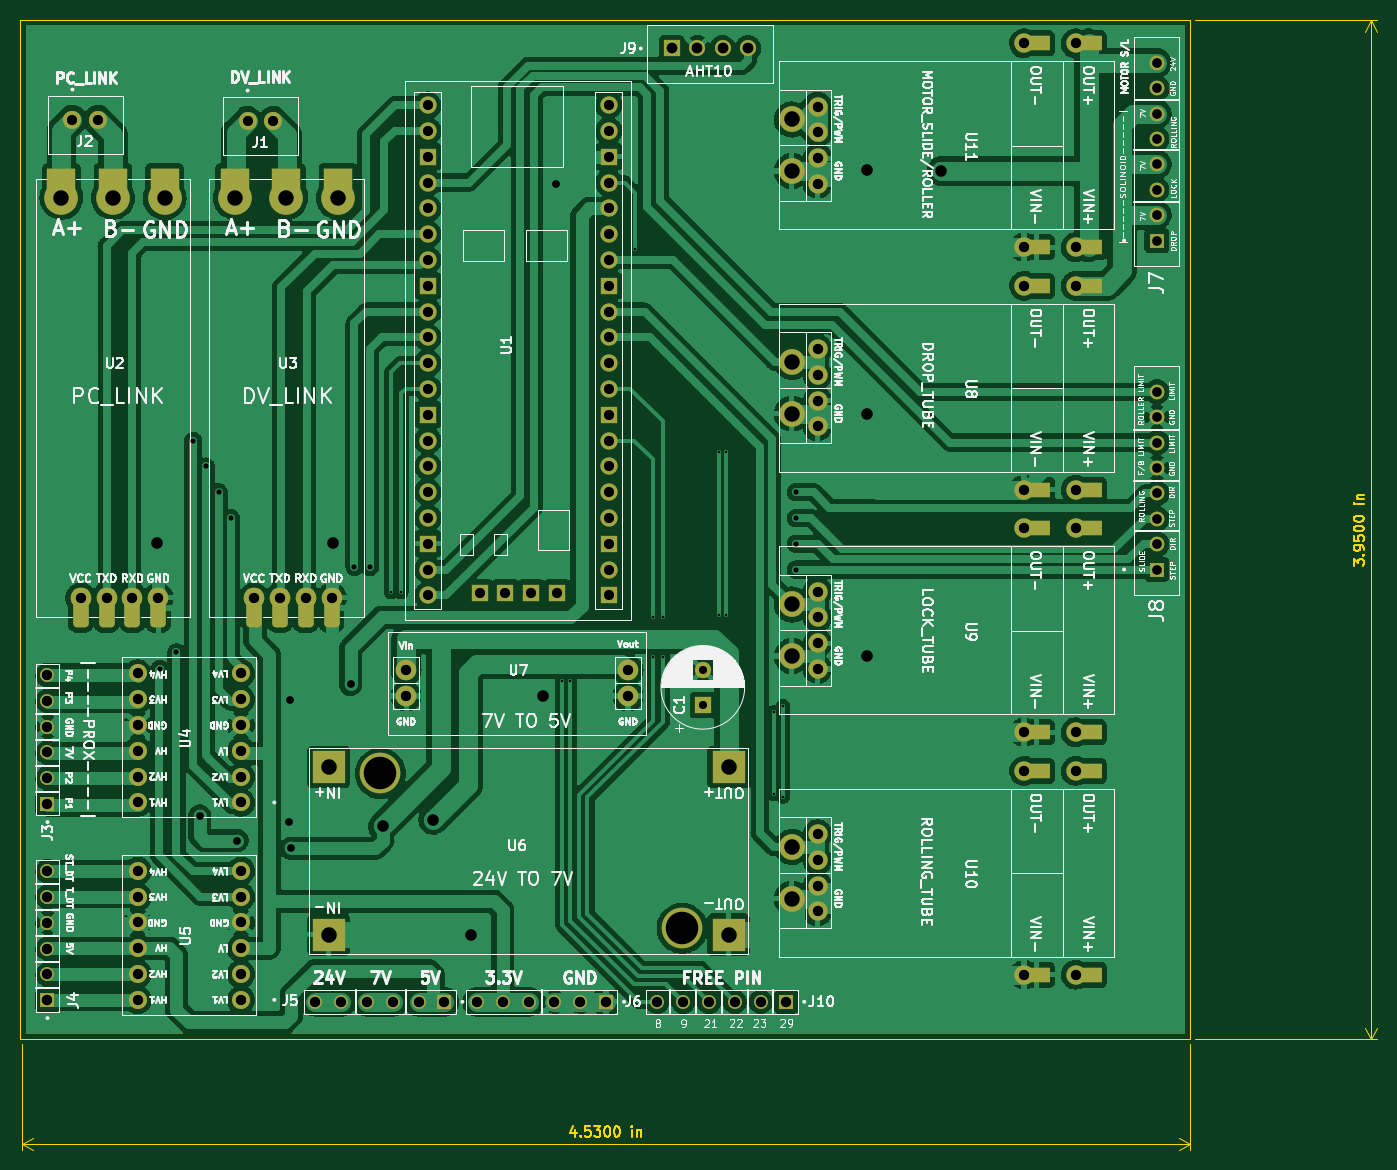
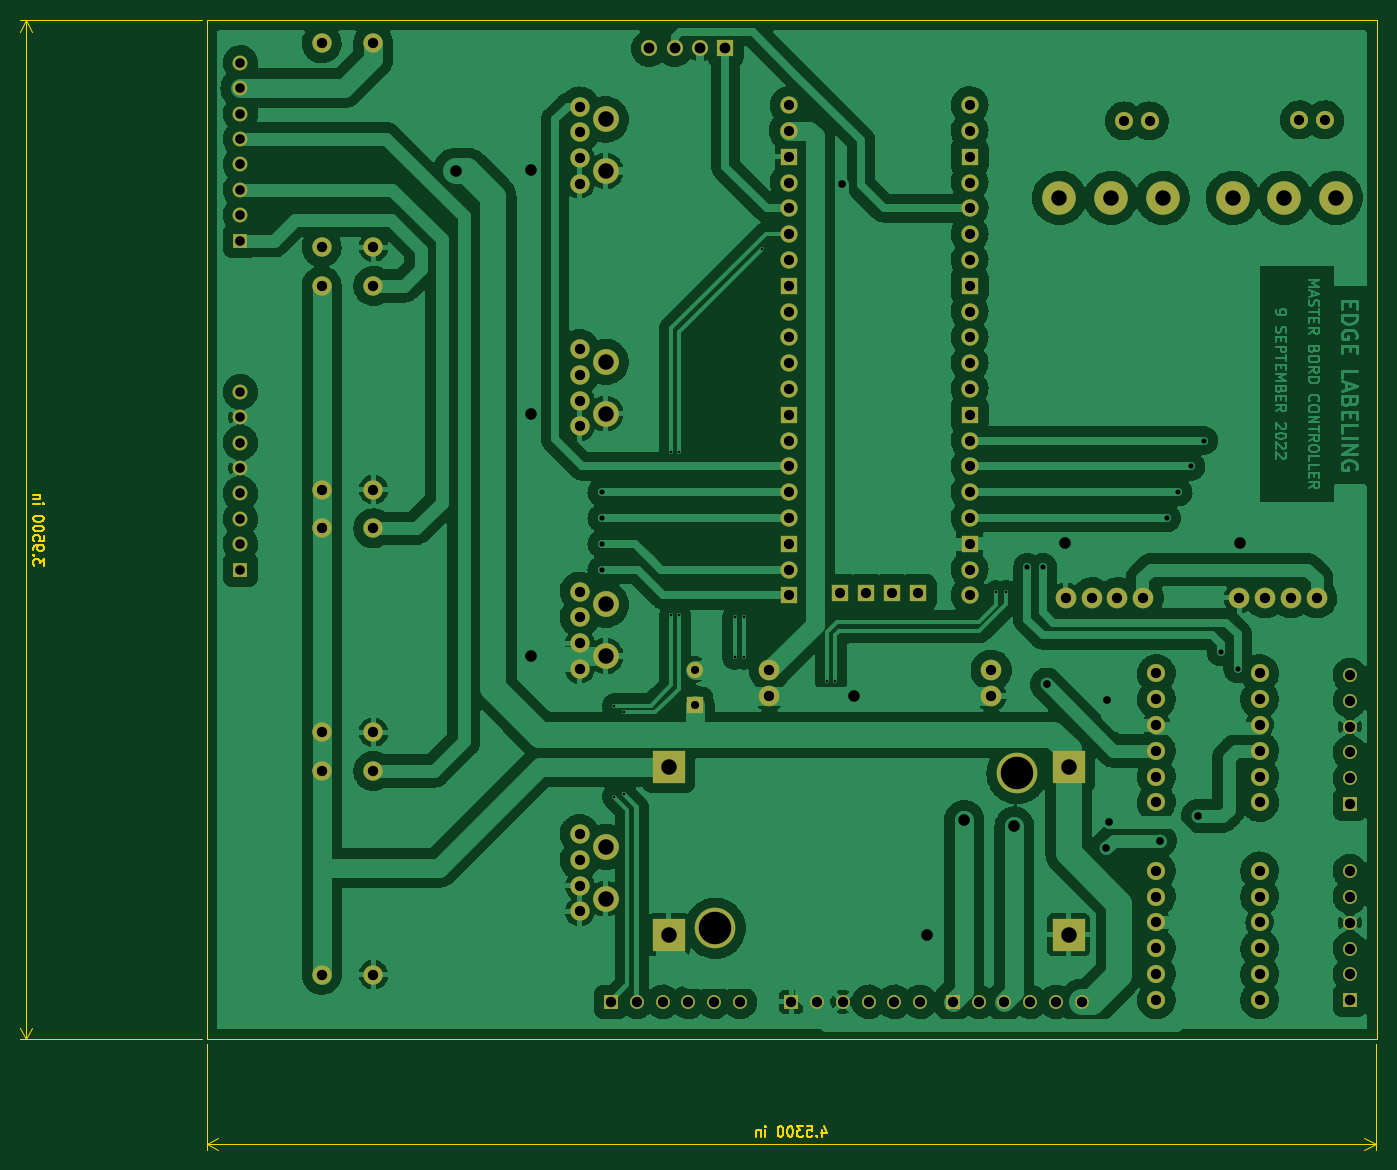
Circuit board: 11 layer files. Board 133.6 x 111.2 mm.
- bottom_copper: Master-B_Cu.gbr (410458 bytes)
- bottom_mask: Master-B_Mask.gbr (6821 bytes)
- paste: Master-B_Paste.gbr (453 bytes)
- bottom_silk: Master-B_Silkscreen.gbr (454 bytes)
- outline: Master-Edge_Cuts.gbr (7063 bytes)
- top_copper: Master-F_Cu.gbr (740700 bytes)
- top_mask: Master-F_Mask.gbr (8518 bytes)
- paste: Master-F_Paste.gbr (453 bytes)
- top_silk: Master-F_Silkscreen.gbr (135043 bytes)
- drill: Master-NPTH.drl (361 bytes)
- drill: Master-PTH.drl (4207 bytes)

=== bottom_copper: Master-B_Cu.gbr (410458 bytes, source omitted) ===
=== bottom_mask: Master-B_Mask.gbr (6821 bytes, source omitted) ===
=== paste: Master-B_Paste.gbr ===
%TF.GenerationSoftware,KiCad,Pcbnew,(6.0.6)*%
%TF.CreationDate,2022-09-13T11:19:58+07:00*%
%TF.ProjectId,Master,4d617374-6572-42e6-9b69-6361645f7063,rev?*%
%TF.SameCoordinates,Original*%
%TF.FileFunction,Paste,Bot*%
%TF.FilePolarity,Positive*%
%FSLAX46Y46*%
G04 Gerber Fmt 4.6, Leading zero omitted, Abs format (unit mm)*
G04 Created by KiCad (PCBNEW (6.0.6)) date 2022-09-13 11:19:58*
%MOMM*%
%LPD*%
G01*
G04 APERTURE LIST*
G04 APERTURE END LIST*
M02*

=== bottom_silk: Master-B_Silkscreen.gbr ===
%TF.GenerationSoftware,KiCad,Pcbnew,(6.0.6)*%
%TF.CreationDate,2022-09-13T11:19:58+07:00*%
%TF.ProjectId,Master,4d617374-6572-42e6-9b69-6361645f7063,rev?*%
%TF.SameCoordinates,Original*%
%TF.FileFunction,Legend,Bot*%
%TF.FilePolarity,Positive*%
%FSLAX46Y46*%
G04 Gerber Fmt 4.6, Leading zero omitted, Abs format (unit mm)*
G04 Created by KiCad (PCBNEW (6.0.6)) date 2022-09-13 11:19:58*
%MOMM*%
%LPD*%
G01*
G04 APERTURE LIST*
G04 APERTURE END LIST*
M02*

=== outline: Master-Edge_Cuts.gbr ===
%TF.GenerationSoftware,KiCad,Pcbnew,(6.0.6)*%
%TF.CreationDate,2022-09-13T11:19:58+07:00*%
%TF.ProjectId,Master,4d617374-6572-42e6-9b69-6361645f7063,rev?*%
%TF.SameCoordinates,Original*%
%TF.FileFunction,Profile,NP*%
%FSLAX46Y46*%
G04 Gerber Fmt 4.6, Leading zero omitted, Abs format (unit mm)*
G04 Created by KiCad (PCBNEW (6.0.6)) date 2022-09-13 11:19:58*
%MOMM*%
%LPD*%
G01*
G04 APERTURE LIST*
%TA.AperFunction,Profile*%
%ADD10C,0.100000*%
%TD*%
%ADD11C,0.150000*%
G04 APERTURE END LIST*
D10*
X88011000Y-140716000D02*
X203200000Y-140716000D01*
X203200000Y-40386000D02*
X88011000Y-40386000D01*
X88011000Y-40386000D02*
X88011000Y-140716000D01*
X203200000Y-140716000D02*
X203200000Y-40386000D01*
D11*
X142645190Y-149638714D02*
X142645190Y-150305380D01*
X142407095Y-149257761D02*
X142169000Y-149972047D01*
X142788047Y-149972047D01*
X143169000Y-150210142D02*
X143216619Y-150257761D01*
X143169000Y-150305380D01*
X143121380Y-150257761D01*
X143169000Y-150210142D01*
X143169000Y-150305380D01*
X144121380Y-149305380D02*
X143645190Y-149305380D01*
X143597571Y-149781571D01*
X143645190Y-149733952D01*
X143740428Y-149686333D01*
X143978523Y-149686333D01*
X144073761Y-149733952D01*
X144121380Y-149781571D01*
X144169000Y-149876809D01*
X144169000Y-150114904D01*
X144121380Y-150210142D01*
X144073761Y-150257761D01*
X143978523Y-150305380D01*
X143740428Y-150305380D01*
X143645190Y-150257761D01*
X143597571Y-150210142D01*
X144502333Y-149305380D02*
X145121380Y-149305380D01*
X144788047Y-149686333D01*
X144930904Y-149686333D01*
X145026142Y-149733952D01*
X145073761Y-149781571D01*
X145121380Y-149876809D01*
X145121380Y-150114904D01*
X145073761Y-150210142D01*
X145026142Y-150257761D01*
X144930904Y-150305380D01*
X144645190Y-150305380D01*
X144549952Y-150257761D01*
X144502333Y-150210142D01*
X145740428Y-149305380D02*
X145835666Y-149305380D01*
X145930904Y-149353000D01*
X145978523Y-149400619D01*
X146026142Y-149495857D01*
X146073761Y-149686333D01*
X146073761Y-149924428D01*
X146026142Y-150114904D01*
X145978523Y-150210142D01*
X145930904Y-150257761D01*
X145835666Y-150305380D01*
X145740428Y-150305380D01*
X145645190Y-150257761D01*
X145597571Y-150210142D01*
X145549952Y-150114904D01*
X145502333Y-149924428D01*
X145502333Y-149686333D01*
X145549952Y-149495857D01*
X145597571Y-149400619D01*
X145645190Y-149353000D01*
X145740428Y-149305380D01*
X146692809Y-149305380D02*
X146788047Y-149305380D01*
X146883285Y-149353000D01*
X146930904Y-149400619D01*
X146978523Y-149495857D01*
X147026142Y-149686333D01*
X147026142Y-149924428D01*
X146978523Y-150114904D01*
X146930904Y-150210142D01*
X146883285Y-150257761D01*
X146788047Y-150305380D01*
X146692809Y-150305380D01*
X146597571Y-150257761D01*
X146549952Y-150210142D01*
X146502333Y-150114904D01*
X146454714Y-149924428D01*
X146454714Y-149686333D01*
X146502333Y-149495857D01*
X146549952Y-149400619D01*
X146597571Y-149353000D01*
X146692809Y-149305380D01*
X148216619Y-150305380D02*
X148216619Y-149638714D01*
X148216619Y-149305380D02*
X148169000Y-149353000D01*
X148216619Y-149400619D01*
X148264238Y-149353000D01*
X148216619Y-149305380D01*
X148216619Y-149400619D01*
X148692809Y-149638714D02*
X148692809Y-150305380D01*
X148692809Y-149733952D02*
X148740428Y-149686333D01*
X148835666Y-149638714D01*
X148978523Y-149638714D01*
X149073761Y-149686333D01*
X149121380Y-149781571D01*
X149121380Y-150305380D01*
D10*
X88138000Y-141216000D02*
X88138000Y-151589420D01*
X203200000Y-141216000D02*
X203200000Y-151589420D01*
X88138000Y-151003000D02*
X203200000Y-151003000D01*
X88138000Y-151003000D02*
X203200000Y-151003000D01*
X88138000Y-151003000D02*
X89264504Y-151589421D01*
X88138000Y-151003000D02*
X89264504Y-150416579D01*
X203200000Y-151003000D02*
X202073496Y-150416579D01*
X203200000Y-151003000D02*
X202073496Y-151589421D01*
D11*
X219282380Y-94098619D02*
X219282380Y-93479571D01*
X219663333Y-93812904D01*
X219663333Y-93670047D01*
X219710952Y-93574809D01*
X219758571Y-93527190D01*
X219853809Y-93479571D01*
X220091904Y-93479571D01*
X220187142Y-93527190D01*
X220234761Y-93574809D01*
X220282380Y-93670047D01*
X220282380Y-93955761D01*
X220234761Y-94051000D01*
X220187142Y-94098619D01*
X220187142Y-93051000D02*
X220234761Y-93003380D01*
X220282380Y-93051000D01*
X220234761Y-93098619D01*
X220187142Y-93051000D01*
X220282380Y-93051000D01*
X220282380Y-92527190D02*
X220282380Y-92336714D01*
X220234761Y-92241476D01*
X220187142Y-92193857D01*
X220044285Y-92098619D01*
X219853809Y-92051000D01*
X219472857Y-92051000D01*
X219377619Y-92098619D01*
X219330000Y-92146238D01*
X219282380Y-92241476D01*
X219282380Y-92431952D01*
X219330000Y-92527190D01*
X219377619Y-92574809D01*
X219472857Y-92622428D01*
X219710952Y-92622428D01*
X219806190Y-92574809D01*
X219853809Y-92527190D01*
X219901428Y-92431952D01*
X219901428Y-92241476D01*
X219853809Y-92146238D01*
X219806190Y-92098619D01*
X219710952Y-92051000D01*
X219282380Y-91146238D02*
X219282380Y-91622428D01*
X219758571Y-91670047D01*
X219710952Y-91622428D01*
X219663333Y-91527190D01*
X219663333Y-91289095D01*
X219710952Y-91193857D01*
X219758571Y-91146238D01*
X219853809Y-91098619D01*
X220091904Y-91098619D01*
X220187142Y-91146238D01*
X220234761Y-91193857D01*
X220282380Y-91289095D01*
X220282380Y-91527190D01*
X220234761Y-91622428D01*
X220187142Y-91670047D01*
X219282380Y-90479571D02*
X219282380Y-90384333D01*
X219330000Y-90289095D01*
X219377619Y-90241476D01*
X219472857Y-90193857D01*
X219663333Y-90146238D01*
X219901428Y-90146238D01*
X220091904Y-90193857D01*
X220187142Y-90241476D01*
X220234761Y-90289095D01*
X220282380Y-90384333D01*
X220282380Y-90479571D01*
X220234761Y-90574809D01*
X220187142Y-90622428D01*
X220091904Y-90670047D01*
X219901428Y-90717666D01*
X219663333Y-90717666D01*
X219472857Y-90670047D01*
X219377619Y-90622428D01*
X219330000Y-90574809D01*
X219282380Y-90479571D01*
X219282380Y-89527190D02*
X219282380Y-89431952D01*
X219330000Y-89336714D01*
X219377619Y-89289095D01*
X219472857Y-89241476D01*
X219663333Y-89193857D01*
X219901428Y-89193857D01*
X220091904Y-89241476D01*
X220187142Y-89289095D01*
X220234761Y-89336714D01*
X220282380Y-89431952D01*
X220282380Y-89527190D01*
X220234761Y-89622428D01*
X220187142Y-89670047D01*
X220091904Y-89717666D01*
X219901428Y-89765285D01*
X219663333Y-89765285D01*
X219472857Y-89717666D01*
X219377619Y-89670047D01*
X219330000Y-89622428D01*
X219282380Y-89527190D01*
X220282380Y-88003380D02*
X219615714Y-88003380D01*
X219282380Y-88003380D02*
X219330000Y-88051000D01*
X219377619Y-88003380D01*
X219330000Y-87955761D01*
X219282380Y-88003380D01*
X219377619Y-88003380D01*
X219615714Y-87527190D02*
X220282380Y-87527190D01*
X219710952Y-87527190D02*
X219663333Y-87479571D01*
X219615714Y-87384333D01*
X219615714Y-87241476D01*
X219663333Y-87146238D01*
X219758571Y-87098619D01*
X220282380Y-87098619D01*
D10*
X203700000Y-140716000D02*
X221566420Y-140716000D01*
X203700000Y-40386000D02*
X221566420Y-40386000D01*
X220980000Y-140716000D02*
X220980000Y-40386000D01*
X220980000Y-140716000D02*
X220980000Y-40386000D01*
X220980000Y-140716000D02*
X221566421Y-139589496D01*
X220980000Y-140716000D02*
X220393579Y-139589496D01*
X220980000Y-40386000D02*
X220393579Y-41512504D01*
X220980000Y-40386000D02*
X221566421Y-41512504D01*
M02*

=== top_copper: Master-F_Cu.gbr (740700 bytes, source omitted) ===
=== top_mask: Master-F_Mask.gbr (8518 bytes, source omitted) ===
=== paste: Master-F_Paste.gbr ===
%TF.GenerationSoftware,KiCad,Pcbnew,(6.0.6)*%
%TF.CreationDate,2022-09-13T11:19:58+07:00*%
%TF.ProjectId,Master,4d617374-6572-42e6-9b69-6361645f7063,rev?*%
%TF.SameCoordinates,Original*%
%TF.FileFunction,Paste,Top*%
%TF.FilePolarity,Positive*%
%FSLAX46Y46*%
G04 Gerber Fmt 4.6, Leading zero omitted, Abs format (unit mm)*
G04 Created by KiCad (PCBNEW (6.0.6)) date 2022-09-13 11:19:58*
%MOMM*%
%LPD*%
G01*
G04 APERTURE LIST*
G04 APERTURE END LIST*
M02*

=== top_silk: Master-F_Silkscreen.gbr (135043 bytes, source omitted) ===
=== drill: Master-NPTH.drl ===
M48
; DRILL file {KiCad (6.0.6)} date Tue Sep 13 11:19:59 2022
; FORMAT={-:-/ absolute / inch / decimal}
; #@! TF.CreationDate,2022-09-13T11:19:59+07:00
; #@! TF.GenerationSoftware,Kicad,Pcbnew,(6.0.6)
; #@! TF.FileFunction,NonPlated,1,2,NPTH
FMAT,2
INCH
; #@! TA.AperFunction,NonPlated,NPTH,ComponentDrill
T1C0.1260
%
G90
G05
T1
X4.86Y-4.51
X6.03Y-5.11
T0
M30

=== drill: Master-PTH.drl ===
M48
; DRILL file {KiCad (6.0.6)} date Tue Sep 13 11:19:59 2022
; FORMAT={-:-/ absolute / inch / decimal}
; #@! TF.CreationDate,2022-09-13T11:19:59+07:00
; #@! TF.GenerationSoftware,Kicad,Pcbnew,(6.0.6)
; #@! TF.FileFunction,Plated,1,2,PTH
FMAT,2
INCH
; #@! TA.AperFunction,Plated,PTH,ViaDrill
T1C0.0100
; #@! TA.AperFunction,Plated,PTH,ViaDrill
T2C0.0200
; #@! TA.AperFunction,Plated,PTH,ViaDrill
T3C0.0300
; #@! TA.AperFunction,Plated,PTH,ComponentDrill
T4C0.0315
; #@! TA.AperFunction,Plated,PTH,ComponentDrill
T5C0.0374
; #@! TA.AperFunction,Plated,PTH,ComponentDrill
T6C0.0394
; #@! TA.AperFunction,Plated,PTH,ComponentDrill
T7C0.0400
; #@! TA.AperFunction,Plated,PTH,ComponentDrill
T8C0.0402
; #@! TA.AperFunction,Plated,PTH,ComponentDrill
T9C0.0417
; #@! TA.AperFunction,Plated,PTH,ViaDrill
T10C0.0450
; #@! TA.AperFunction,Plated,PTH,ComponentDrill
T11C0.0600
%
G90
G05
T1
X4.902Y-3.808
X4.942Y-3.808
X5.5656Y-4.15
X5.596Y-4.15
X5.849Y-2.477
X5.918Y-3.904
X5.918Y-4.06
X5.955Y-3.904
X5.955Y-4.06
X6.171Y-3.265
X6.171Y-3.897
X6.2Y-3.265
X6.2Y-3.897
X6.385Y-4.273
X6.385Y-4.59
X6.421Y-4.247
X6.421Y-4.6
T2
X4.005Y-4.105
X4.07Y-4.04
X4.135Y-3.22
X4.185Y-3.32
X4.235Y-3.42
X4.28Y-3.52
X4.76Y-3.71
X4.82Y-3.71
X6.47Y-3.42
X6.47Y-3.52
X6.47Y-3.62
X6.47Y-3.72
T3
X4.16Y-4.675
X4.305Y-4.77
X4.505Y-4.7
X4.51Y-4.225
X4.515Y-4.8
X4.745Y-4.165
X5.54Y-2.225
T4
X6.11Y-4.1072
X6.11Y-4.245
T5
X7.87Y-1.7555
X7.87Y-1.8539
X7.87Y-1.9524
X7.87Y-2.0508
X7.87Y-2.1492
X7.87Y-2.2476
X7.87Y-2.3461
X7.87Y-2.4445
X7.87Y-3.0305
X7.87Y-3.1289
X7.87Y-3.2274
X7.87Y-3.3258
X7.87Y-3.4242
X7.87Y-3.5226
X7.87Y-3.6211
X7.87Y-3.7195
T6
X3.6668Y-1.9762
X3.7652Y-1.9762
X4.3458Y-1.9802
X4.4442Y-1.9802
X5.0439Y-1.9195
X5.0439Y-2.0195
X5.0439Y-2.1195
X5.0439Y-2.2195
X5.0439Y-2.3195
X5.0439Y-2.4195
X5.0439Y-2.5195
X5.0439Y-2.6195
X5.0439Y-2.7195
X5.0439Y-2.8195
X5.0439Y-2.9195
X5.0439Y-3.0195
X5.0439Y-3.1195
X5.0439Y-3.2195
X5.0439Y-3.3195
X5.0439Y-3.4195
X5.0439Y-3.5195
X5.0439Y-3.6195
X5.0439Y-3.7195
X5.0439Y-3.8195
X5.245Y-3.81
X5.345Y-3.81
X5.445Y-3.81
X5.545Y-3.81
X5.745Y-1.9195
X5.745Y-2.0195
X5.745Y-2.1195
X5.745Y-2.2195
X5.745Y-2.3195
X5.745Y-2.4195
X5.745Y-2.5195
X5.745Y-2.6195
X5.745Y-2.7195
X5.745Y-2.8195
X5.745Y-2.92
X5.745Y-3.0195
X5.745Y-3.1195
X5.745Y-3.2195
X5.745Y-3.3195
X5.745Y-3.4195
X5.745Y-3.5195
X5.745Y-3.62
X5.745Y-3.7195
X5.745Y-3.8195
T7
X3.699Y-3.829
X3.799Y-3.829
X3.899Y-3.829
X3.9198Y-4.1225
X3.9198Y-4.2225
X3.9198Y-4.3225
X3.9198Y-4.4225
X3.9198Y-4.5225
X3.9198Y-4.6225
X3.9198Y-4.8875
X3.9198Y-4.9875
X3.9198Y-5.0875
X3.9198Y-5.1875
X3.9198Y-5.2875
X3.9198Y-5.3875
X3.999Y-3.829
X4.3198Y-4.1225
X4.3198Y-4.2225
X4.3198Y-4.3225
X4.3198Y-4.4225
X4.3198Y-4.5225
X4.3198Y-4.6225
X4.3198Y-4.8875
X4.3198Y-4.9875
X4.3198Y-5.0875
X4.3198Y-5.1875
X4.3198Y-5.2875
X4.3198Y-5.3875
X4.371Y-3.829
X4.471Y-3.829
X4.571Y-3.829
X4.671Y-3.829
X4.96Y-4.11
X4.96Y-4.21
X5.82Y-4.11
X5.82Y-4.21
X6.555Y-1.925
X6.555Y-2.025
X6.555Y-2.125
X6.555Y-2.225
X6.555Y-2.865
X6.555Y-2.965
X6.555Y-3.065
X6.555Y-3.165
X6.555Y-3.805
X6.555Y-3.905
X6.555Y-4.005
X6.555Y-4.105
X6.555Y-4.745
X6.555Y-4.845
X6.555Y-4.945
X6.555Y-5.045
X7.355Y-1.68
X7.355Y-2.47
X7.355Y-2.62
X7.355Y-3.41
X7.355Y-3.56
X7.355Y-4.35
X7.355Y-4.5
X7.355Y-5.29
X7.555Y-1.68
X7.555Y-2.47
X7.555Y-2.62
X7.555Y-3.41
X7.555Y-3.56
X7.555Y-4.35
X7.555Y-4.5
X7.555Y-5.29
T8
X3.57Y-4.1287
X3.57Y-4.2287
X3.57Y-4.3287
X3.57Y-4.4287
X3.57Y-4.5287
X3.57Y-4.6287
X3.57Y-4.8887
X3.57Y-4.9887
X3.57Y-5.0887
X3.57Y-5.1887
X3.57Y-5.2887
X3.57Y-5.3887
X4.6087Y-5.395
X4.7087Y-5.395
X4.8087Y-5.395
X4.9087Y-5.395
X5.0087Y-5.395
X5.1087Y-5.395
X5.235Y-5.395
X5.335Y-5.395
X5.435Y-5.395
X5.535Y-5.395
X5.635Y-5.395
X5.735Y-5.395
X5.9337Y-5.395
X6.0337Y-5.395
X6.1337Y-5.395
X6.2337Y-5.395
X6.3337Y-5.395
X6.4337Y-5.395
T9
X5.99Y-1.7
X6.0884Y-1.7
X6.1869Y-1.7
X6.2853Y-1.7
T10
X3.995Y-3.615
X4.675Y-3.615
X4.87Y-4.715
X5.065Y-4.69
X5.21Y-5.135
X5.49Y-4.21
X6.745Y-2.17
X6.745Y-3.115
X6.745Y-4.055
X7.035Y-2.175
T11
X3.624Y-2.279
X3.824Y-2.279
X4.024Y-2.279
X4.296Y-2.279
X4.496Y-2.279
X4.66Y-4.485
X4.66Y-5.135
X4.696Y-2.279
X6.21Y-4.485
X6.21Y-5.135
X6.455Y-1.975
X6.455Y-2.175
X6.455Y-2.915
X6.455Y-3.115
X6.455Y-3.855
X6.455Y-4.055
X6.455Y-4.795
X6.455Y-4.995
T0
M30

